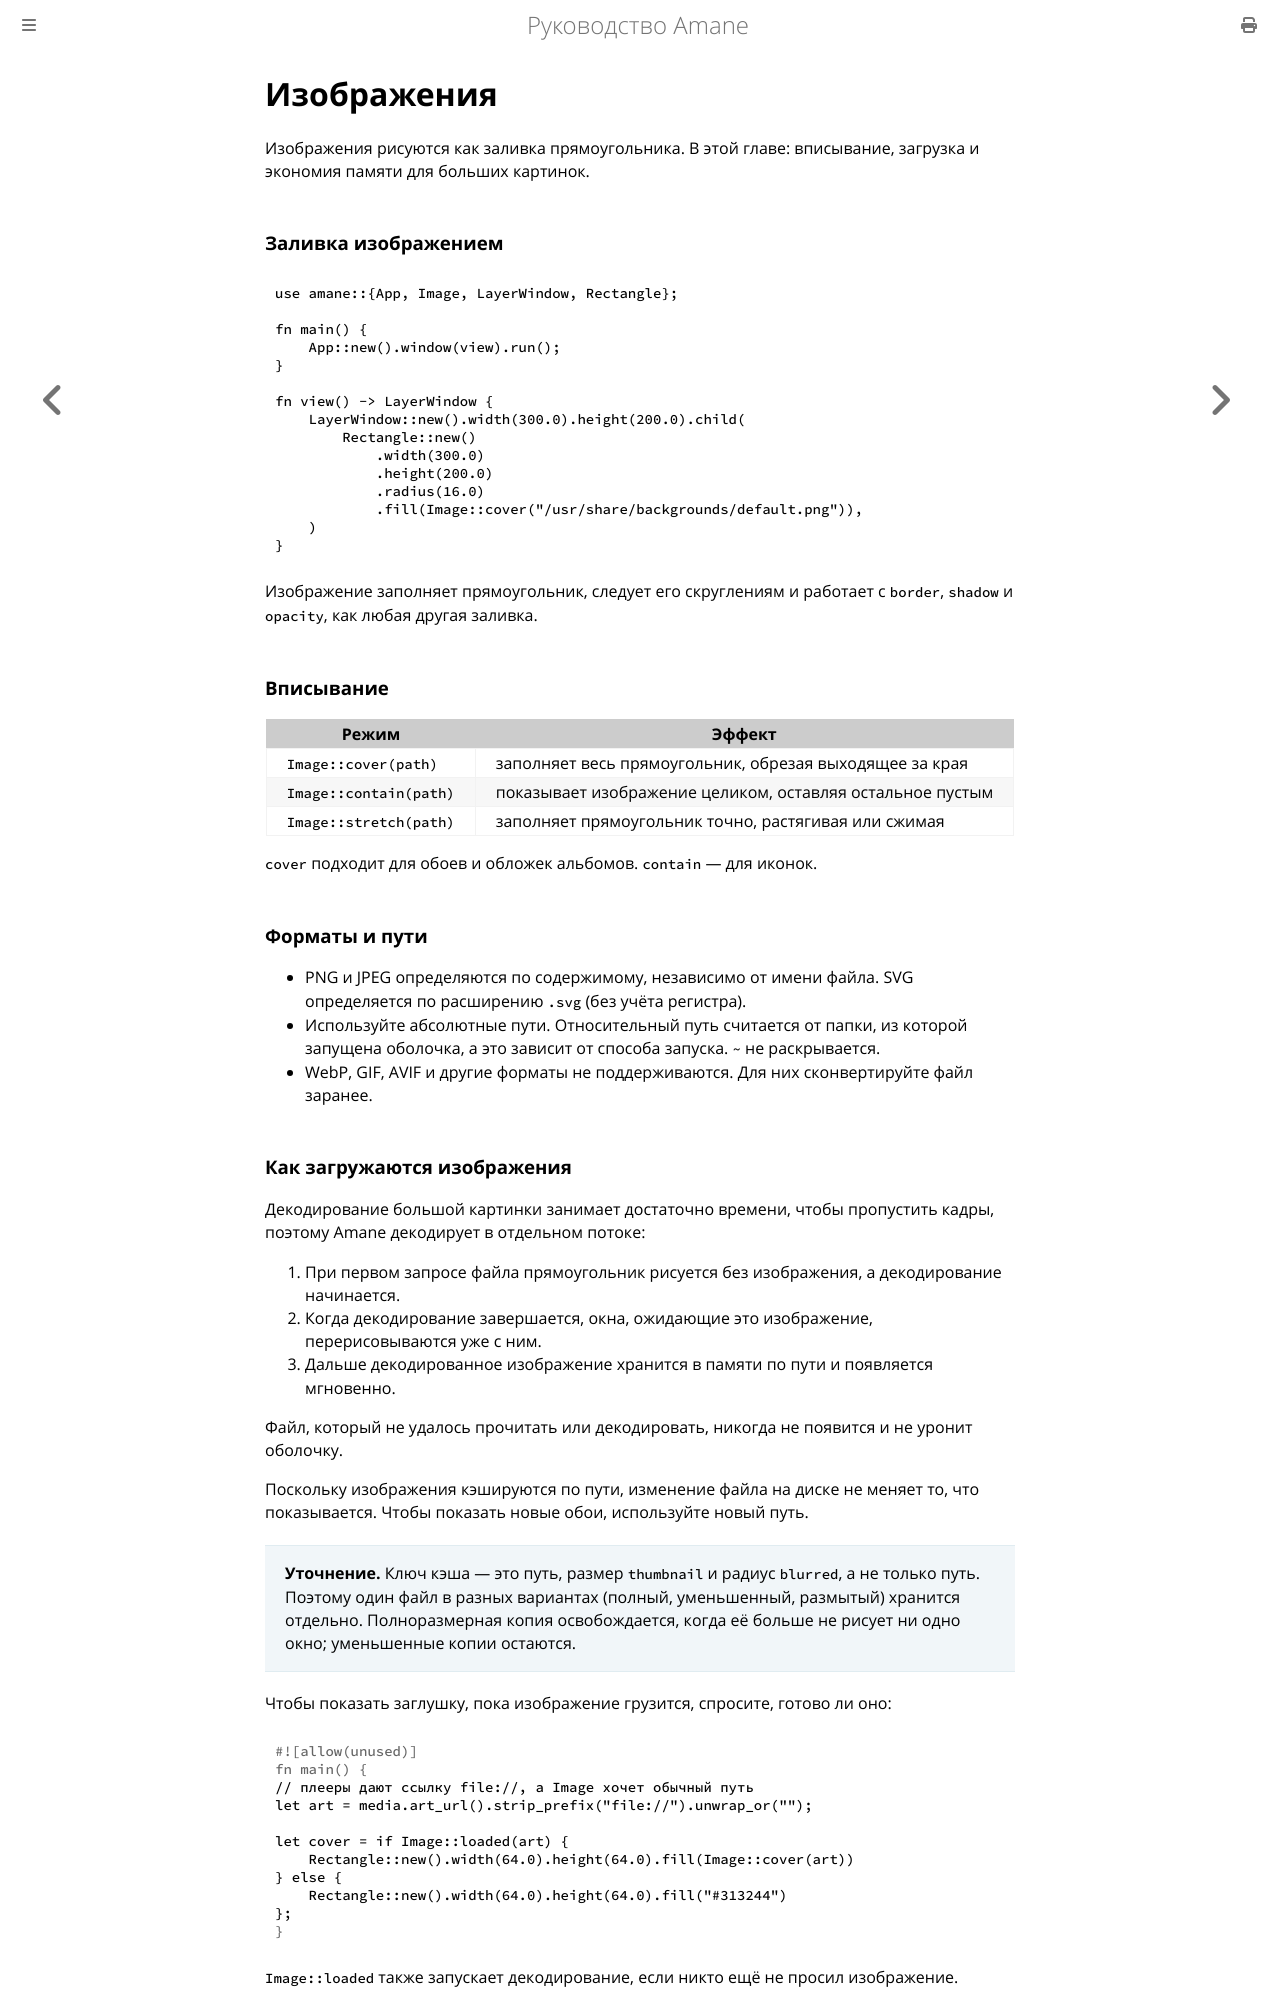

repository: wesdyqq/amane-ru · page: images.html · generator: mdbook

# Изображения

Изображения рисуются как заливка прямоугольника. В этой главе: вписывание, загрузка и экономия памяти для больших картинок.

### Заливка изображением

```rust
use amane::{App, Image, LayerWindow, Rectangle};

fn main() {
    App::new().window(view).run();
}

fn view() -> LayerWindow {
    LayerWindow::new().width(300.0).height(200.0).child(
        Rectangle::new()
            .width(300.0)
            .height(200.0)
            .radius(16.0)
            .fill(Image::cover("/usr/share/backgrounds/default.png")),
    )
}
```

Изображение заполняет прямоугольник, следует его скруглениям и работает с `border`, `shadow` и `opacity`, как любая другая заливка.

### Вписывание

| Режим | Эффект |
|---|---|
| `Image::cover(path)` | заполняет весь прямоугольник, обрезая выходящее за края |
| `Image::contain(path)` | показывает изображение целиком, оставляя остальное пустым |
| `Image::stretch(path)` | заполняет прямоугольник точно, растягивая или сжимая |

`cover` подходит для обоев и обложек альбомов. `contain` — для иконок.

### Форматы и пути

- PNG и JPEG определяются по содержимому, независимо от имени файла. SVG определяется по расширению `.svg` (без учёта регистра).
- Используйте абсолютные пути. Относительный путь считается от папки, из которой запущена оболочка, а это зависит от способа запуска. `~` не раскрывается.
- WebP, GIF, AVIF и другие форматы не поддерживаются. Для них сконвертируйте файл заранее.
